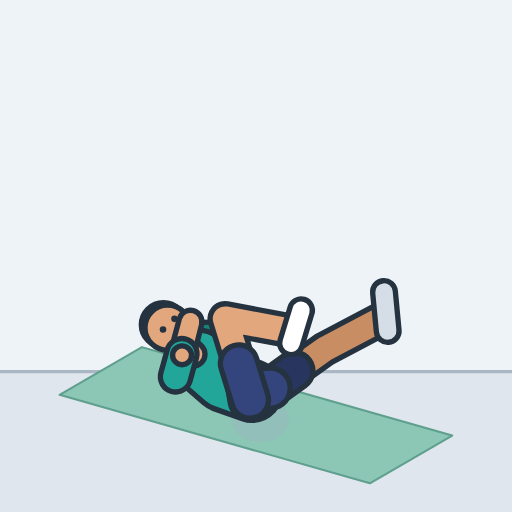
t = 0.00 s
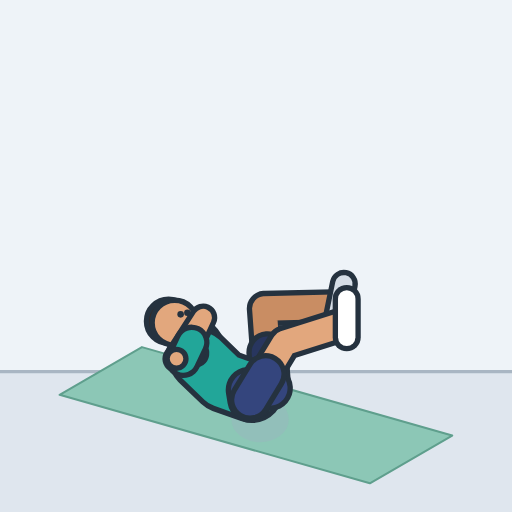
t = 0.40 s
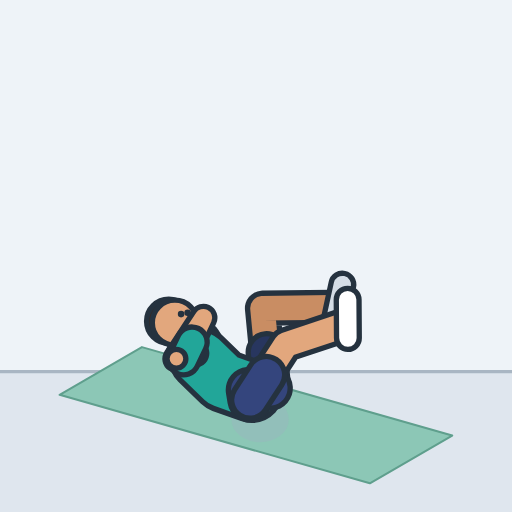
t = 0.79 s
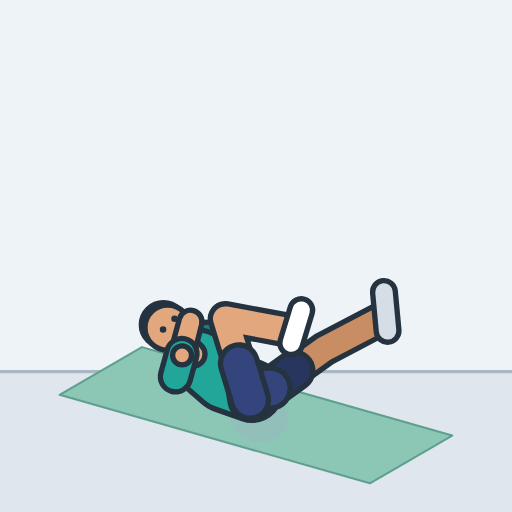
t = 1.21 s
t = 1.60 s: frame unchanged from t = 0.40 s, image omitted
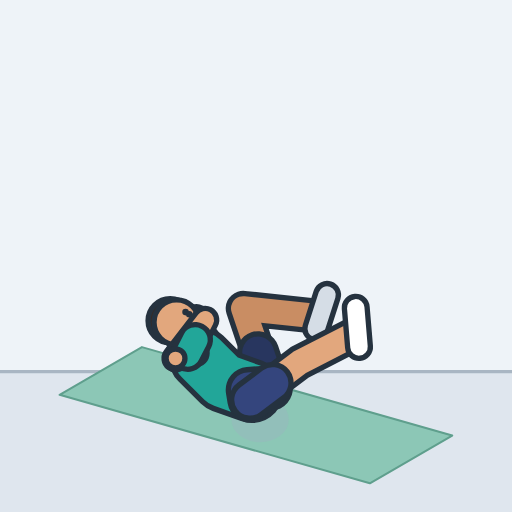
t = 1.84 s

The animated SVG that drew these frames (rendered in a browser with its animation timeline set to each time). Animation: 24 SMIL elements (animate=24); one cycle of 2.40 s, repeats indefinitely.

<svg xmlns="http://www.w3.org/2000/svg" width="260" height="260" viewBox="-127 -204.8 250 250" role="img" aria-label="Bicycle crunch"><style>.s{display:none}@media (prefers-reduced-motion:reduce){.a{display:none}.s{display:inline}}polyline{fill:none;stroke-linecap:round;stroke-linejoin:round}</style><rect x="-127" y="-204.8" width="250" height="250" fill="#eef3f8"/><g class="a"><rect x="-127" y="-23.3" width="250" height="68.5" fill="#dfe6ee"/><line x1="-127" y1="-23.3" x2="123" y2="-23.3" stroke="#a9b6c3" stroke-width="1.6"/><polygon points="-57.7,-35.3 93.8,7.9 53.6,31.2 -97.9,-12" fill="#8cc7b6" stroke="#5f9f8d" stroke-width="1" stroke-linejoin="round"/><ellipse cx="0" cy="0" rx="14" ry="11.1" fill="#9fb0c0" opacity="0.35"></ellipse><defs><polyline id="aarmL" points="-21.2,-40.2 -42.6,-39.4 -37,-32.4"><animate attributeName="points" dur="2.4s" repeatCount="indefinite" values="-21.2,-40.2 -42.6,-39.4 -37,-32.4;-21.2,-40.1 -42.5,-39.5 -37,-32.3;-21.1,-39.9 -42.2,-40 -37.2,-32.1;-21.2,-39.5 -41.6,-40.7 -37.4,-31.9;-21.2,-39 -40.8,-41.6 -37.7,-31.5;-21.3,-38.3 -39.8,-42.7 -38.1,-31.2;-21.6,-37.4 -38.6,-43.9 -38.5,-30.8;-21.9,-36.4 -37.4,-45 -38.9,-30.4;-22.4,-35.2 -36.1,-46.1 -39.3,-30.1;-22.9,-34.1 -34.9,-47.1 -39.7,-29.9;-23.5,-33 -33.8,-47.9 -40,-29.8;-24.1,-32 -32.8,-48.5 -40.3,-29.7;-24.6,-31.2 -32,-49 -40.5,-29.7;-25,-30.5 -31.5,-49.2 -40.6,-29.7;-25.3,-30.1 -31.1,-49.4 -40.7,-29.7;-25.4,-30 -31,-49.5 -40.7,-29.7;-25.3,-30.1 -31.1,-49.4 -40.7,-29.7;-25,-30.5 -31.5,-49.2 -40.6,-29.7;-24.6,-31.2 -32,-49 -40.5,-29.7;-24.1,-32 -32.8,-48.5 -40.3,-29.7;-23.5,-33 -33.8,-47.9 -40,-29.8;-22.9,-34.1 -34.9,-47.1 -39.7,-29.9;-22.4,-35.2 -36.1,-46.1 -39.3,-30.1;-21.9,-36.4 -37.4,-45 -38.9,-30.4;-21.6,-37.4 -38.6,-43.9 -38.5,-30.8;-21.3,-38.3 -39.8,-42.7 -38.1,-31.2;-21.2,-39 -40.8,-41.6 -37.7,-31.5;-21.2,-39.5 -41.6,-40.7 -37.4,-31.9;-21.1,-39.9 -42.2,-40 -37.2,-32.1;-21.2,-40.1 -42.5,-39.5 -37,-32.3;-21.2,-40.2 -42.6,-39.4 -37,-32.4;-21.2,-40.1 -42.5,-39.5 -37,-32.3;-21.1,-39.9 -42.2,-40 -37.2,-32.1;-21.2,-39.5 -41.6,-40.7 -37.4,-31.9;-21.2,-39 -40.8,-41.6 -37.7,-31.5;-21.3,-38.3 -39.8,-42.7 -38.1,-31.2;-21.6,-37.4 -38.6,-43.9 -38.5,-30.8;-21.9,-36.4 -37.4,-45 -38.9,-30.4;-22.4,-35.2 -36.1,-46.1 -39.3,-30.1;-22.9,-34.1 -34.9,-47.1 -39.7,-29.9;-23.5,-33 -33.8,-47.9 -40,-29.8;-24.1,-32 -32.8,-48.5 -40.3,-29.7;-24.6,-31.2 -32,-49 -40.5,-29.7;-25,-30.5 -31.5,-49.2 -40.6,-29.7;-25.3,-30.1 -31.1,-49.4 -40.7,-29.7;-25.4,-30 -31,-49.5 -40.7,-29.7;-25.3,-30.1 -31.1,-49.4 -40.7,-29.7;-25,-30.5 -31.5,-49.2 -40.6,-29.7;-24.6,-31.2 -32,-49 -40.5,-29.7;-24.1,-32 -32.8,-48.5 -40.3,-29.7;-23.5,-33 -33.8,-47.9 -40,-29.8;-22.9,-34.1 -34.9,-47.1 -39.7,-29.9;-22.4,-35.2 -36.1,-46.1 -39.3,-30.1;-21.9,-36.4 -37.4,-45 -38.9,-30.4;-21.6,-37.4 -38.6,-43.9 -38.5,-30.8;-21.3,-38.3 -39.8,-42.7 -38.1,-31.2;-21.2,-39 -40.8,-41.6 -37.7,-31.5;-21.2,-39.5 -41.6,-40.7 -37.4,-31.9;-21.1,-39.9 -42.2,-40 -37.2,-32.1;-21.2,-40.1 -42.5,-39.5 -37,-32.3;-21.2,-40.2 -42.6,-39.4 -37,-32.4"/></polyline><polyline id="asleeveL" points="-21.2,-40.2 -30.2,-39.9"><animate attributeName="points" dur="2.4s" repeatCount="indefinite" values="-21.2,-40.2 -30.2,-39.9;-21.2,-40.1 -30.1,-39.9;-21.1,-39.9 -30,-39.9;-21.2,-39.5 -29.7,-40;-21.2,-39 -29.4,-40.1;-21.3,-38.3 -29.1,-40.1;-21.6,-37.4 -28.7,-40.1;-21.9,-36.4 -28.4,-40;-22.4,-35.2 -28.2,-39.8;-22.9,-34.1 -28,-39.6;-23.5,-33 -27.8,-39.2;-24.1,-32 -27.8,-38.9;-24.6,-31.2 -27.7,-38.6;-25,-30.5 -27.7,-38.4;-25.3,-30.1 -27.7,-38.2;-25.4,-30 -27.7,-38.2;-25.3,-30.1 -27.7,-38.2;-25,-30.5 -27.7,-38.4;-24.6,-31.2 -27.7,-38.6;-24.1,-32 -27.8,-38.9;-23.5,-33 -27.8,-39.2;-22.9,-34.1 -28,-39.6;-22.4,-35.2 -28.2,-39.8;-21.9,-36.4 -28.4,-40;-21.6,-37.4 -28.7,-40.1;-21.3,-38.3 -29.1,-40.1;-21.2,-39 -29.4,-40.1;-21.2,-39.5 -29.7,-40;-21.1,-39.9 -30,-39.9;-21.2,-40.1 -30.1,-39.9;-21.2,-40.2 -30.2,-39.9;-21.2,-40.1 -30.1,-39.9;-21.1,-39.9 -30,-39.9;-21.2,-39.5 -29.7,-40;-21.2,-39 -29.4,-40.1;-21.3,-38.3 -29.1,-40.1;-21.6,-37.4 -28.7,-40.1;-21.9,-36.4 -28.4,-40;-22.4,-35.2 -28.2,-39.8;-22.9,-34.1 -28,-39.6;-23.5,-33 -27.8,-39.2;-24.1,-32 -27.8,-38.9;-24.6,-31.2 -27.7,-38.6;-25,-30.5 -27.7,-38.4;-25.3,-30.1 -27.7,-38.2;-25.4,-30 -27.7,-38.2;-25.3,-30.1 -27.7,-38.2;-25,-30.5 -27.7,-38.4;-24.6,-31.2 -27.7,-38.6;-24.1,-32 -27.8,-38.9;-23.5,-33 -27.8,-39.2;-22.9,-34.1 -28,-39.6;-22.4,-35.2 -28.2,-39.8;-21.9,-36.4 -28.4,-40;-21.6,-37.4 -28.7,-40.1;-21.3,-38.3 -29.1,-40.1;-21.2,-39 -29.4,-40.1;-21.2,-39.5 -29.7,-40;-21.1,-39.9 -30,-39.9;-21.2,-40.1 -30.1,-39.9;-21.2,-40.2 -30.2,-39.9"/></polyline><circle id="ahandL" r="4.6" cx="-37" cy="-32.4"><animate attributeName="cx" dur="2.4s" repeatCount="indefinite" values="-37;-37;-37.2;-37.4;-37.7;-38.1;-38.5;-38.9;-39.3;-39.7;-40;-40.3;-40.5;-40.6;-40.7;-40.7;-40.7;-40.6;-40.5;-40.3;-40;-39.7;-39.3;-38.9;-38.5;-38.1;-37.7;-37.4;-37.2;-37;-37;-37;-37.2;-37.4;-37.7;-38.1;-38.5;-38.9;-39.3;-39.7;-40;-40.3;-40.5;-40.6;-40.7;-40.7;-40.7;-40.6;-40.5;-40.3;-40;-39.7;-39.3;-38.9;-38.5;-38.1;-37.7;-37.4;-37.2;-37;-37"/><animate attributeName="cy" dur="2.4s" repeatCount="indefinite" values="-32.4;-32.3;-32.1;-31.9;-31.5;-31.2;-30.8;-30.4;-30.1;-29.9;-29.8;-29.7;-29.7;-29.7;-29.7;-29.7;-29.7;-29.7;-29.7;-29.7;-29.8;-29.9;-30.1;-30.4;-30.8;-31.2;-31.5;-31.9;-32.1;-32.3;-32.4;-32.3;-32.1;-31.9;-31.5;-31.2;-30.8;-30.4;-30.1;-29.9;-29.8;-29.7;-29.7;-29.7;-29.7;-29.7;-29.7;-29.7;-29.7;-29.7;-29.8;-29.9;-30.1;-30.4;-30.8;-31.2;-31.5;-31.9;-32.1;-32.3;-32.4"/></circle><polyline id="alegL" points="4.9,-15.3 31.3,-34.2 59.5,-49.1"><animate attributeName="points" dur="2.4s" repeatCount="indefinite" values="4.9,-15.3 31.3,-34.2 59.5,-49.1;4.9,-15.3 31,-34.7 59.3,-49.3;4.9,-15.3 30.1,-36 58.6,-50.1;4.9,-15.3 28.4,-38.1 57.5,-51.3;4.9,-15.3 26.1,-40.8 55.9,-52.7;4.9,-15.3 23,-43.8 53.6,-54.1;4.9,-15.3 19.3,-46.7 50.7,-55.3;4.9,-15.3 15.1,-49.5 47.3,-56.1;4.9,-15.3 10.7,-51.7 43.6,-56.3;4.9,-15.3 6.2,-53.3 39.7,-55.9;4.9,-15.3 2.1,-54.2 36,-55;4.9,-15.3 -1.6,-54.6 32.7,-53.8;4.9,-15.3 -4.6,-54.6 30,-52.5;4.9,-15.3 -6.8,-54.4 27.9,-51.3;4.9,-15.3 -8.2,-54.2 26.7,-50.5;4.9,-15.3 -8.6,-54.1 26.3,-50.2;4.9,-15.3 -8.2,-54.2 26.7,-50.5;4.9,-15.3 -6.8,-54.4 27.9,-51.3;4.9,-15.3 -4.6,-54.6 30,-52.5;4.9,-15.3 -1.6,-54.6 32.7,-53.8;4.9,-15.3 2.1,-54.2 36,-55;4.9,-15.3 6.2,-53.3 39.7,-55.9;4.9,-15.3 10.7,-51.7 43.6,-56.3;4.9,-15.3 15.1,-49.5 47.3,-56.1;4.9,-15.3 19.3,-46.7 50.7,-55.3;4.9,-15.3 23,-43.8 53.6,-54.1;4.9,-15.3 26.1,-40.8 55.9,-52.7;4.9,-15.3 28.4,-38.1 57.5,-51.3;4.9,-15.3 30.1,-36 58.6,-50.1;4.9,-15.3 31,-34.7 59.3,-49.3;4.9,-15.3 31.3,-34.2 59.5,-49.1;4.9,-15.3 31,-34.7 59.3,-49.3;4.9,-15.3 30.1,-36 58.6,-50.1;4.9,-15.3 28.4,-38.1 57.5,-51.3;4.9,-15.3 26.1,-40.8 55.9,-52.7;4.9,-15.3 23,-43.8 53.6,-54.1;4.9,-15.3 19.3,-46.7 50.7,-55.3;4.9,-15.3 15.1,-49.5 47.3,-56.1;4.9,-15.3 10.7,-51.7 43.6,-56.3;4.9,-15.3 6.2,-53.3 39.7,-55.9;4.9,-15.3 2.1,-54.2 36,-55;4.9,-15.3 -1.6,-54.6 32.7,-53.8;4.9,-15.3 -4.6,-54.6 30,-52.5;4.9,-15.3 -6.8,-54.4 27.9,-51.3;4.9,-15.3 -8.2,-54.2 26.7,-50.5;4.9,-15.3 -8.6,-54.1 26.3,-50.2;4.9,-15.3 -8.2,-54.2 26.7,-50.5;4.9,-15.3 -6.8,-54.4 27.9,-51.3;4.9,-15.3 -4.6,-54.6 30,-52.5;4.9,-15.3 -1.6,-54.6 32.7,-53.8;4.9,-15.3 2.1,-54.2 36,-55;4.9,-15.3 6.2,-53.3 39.7,-55.9;4.9,-15.3 10.7,-51.7 43.6,-56.3;4.9,-15.3 15.1,-49.5 47.3,-56.1;4.9,-15.3 19.3,-46.7 50.7,-55.3;4.9,-15.3 23,-43.8 53.6,-54.1;4.9,-15.3 26.1,-40.8 55.9,-52.7;4.9,-15.3 28.4,-38.1 57.5,-51.3;4.9,-15.3 30.1,-36 58.6,-50.1;4.9,-15.3 31,-34.7 59.3,-49.3;4.9,-15.3 31.3,-34.2 59.5,-49.1"/></polyline><polyline id="ashortsL" points="4.9,-15.3 16.8,-23.8"><animate attributeName="points" dur="2.4s" repeatCount="indefinite" values="4.9,-15.3 16.8,-23.8;4.9,-15.3 16.6,-24;4.9,-15.3 16.2,-24.6;4.9,-15.3 15.5,-25.5;4.9,-15.3 14.4,-26.7;4.9,-15.3 13,-28.1;4.9,-15.3 11.4,-29.4;4.9,-15.3 9.5,-30.6;4.9,-15.3 7.5,-31.6;4.9,-15.3 5.5,-32.4;4.9,-15.3 3.6,-32.8;4.9,-15.3 2,-33;4.9,-15.3 0.6,-33;4.9,-15.3 -0.4,-32.9;4.9,-15.3 -1,-32.8;4.9,-15.3 -1.2,-32.7;4.9,-15.3 -1,-32.8;4.9,-15.3 -0.4,-32.9;4.9,-15.3 0.6,-33;4.9,-15.3 2,-33;4.9,-15.3 3.6,-32.8;4.9,-15.3 5.5,-32.4;4.9,-15.3 7.5,-31.6;4.9,-15.3 9.5,-30.6;4.9,-15.3 11.4,-29.4;4.9,-15.3 13,-28.1;4.9,-15.3 14.4,-26.7;4.9,-15.3 15.5,-25.5;4.9,-15.3 16.2,-24.6;4.9,-15.3 16.6,-24;4.9,-15.3 16.8,-23.8;4.9,-15.3 16.6,-24;4.9,-15.3 16.2,-24.6;4.9,-15.3 15.5,-25.5;4.9,-15.3 14.4,-26.7;4.9,-15.3 13,-28.1;4.9,-15.3 11.4,-29.4;4.9,-15.3 9.5,-30.6;4.9,-15.3 7.5,-31.6;4.9,-15.3 5.5,-32.4;4.9,-15.3 3.6,-32.8;4.9,-15.3 2,-33;4.9,-15.3 0.6,-33;4.9,-15.3 -0.4,-32.9;4.9,-15.3 -1,-32.8;4.9,-15.3 -1.2,-32.7;4.9,-15.3 -1,-32.8;4.9,-15.3 -0.4,-32.9;4.9,-15.3 0.6,-33;4.9,-15.3 2,-33;4.9,-15.3 3.6,-32.8;4.9,-15.3 5.5,-32.4;4.9,-15.3 7.5,-31.6;4.9,-15.3 9.5,-30.6;4.9,-15.3 11.4,-29.4;4.9,-15.3 13,-28.1;4.9,-15.3 14.4,-26.7;4.9,-15.3 15.5,-25.5;4.9,-15.3 16.2,-24.6;4.9,-15.3 16.6,-24;4.9,-15.3 16.8,-23.8"/></polyline><polyline id="afootL" points="62.3,-43.2 60.5,-62.2"><animate attributeName="points" dur="2.4s" repeatCount="indefinite" values="62.3,-43.2 60.5,-62.2;62.1,-43.4 60.4,-62.4;61.4,-44.2 59.9,-63.2;60.2,-45.3 59.1,-64.2;58.4,-46.6 57.8,-65.5;55.9,-48 55.9,-66.7;52.8,-49.2 53.5,-67.7;49.2,-49.9 50.6,-68.2;45.2,-50.1 47.4,-68.1;41.2,-49.7 44.1,-67.4;37.3,-48.8 40.9,-66.2;33.8,-47.6 38,-64.7;30.9,-46.3 35.6,-63.1;28.7,-45.1 33.8,-61.7;27.4,-44.3 32.7,-60.8;26.9,-44 32.3,-60.5;27.4,-44.3 32.7,-60.8;28.7,-45.1 33.8,-61.7;30.9,-46.3 35.6,-63.1;33.8,-47.6 38,-64.7;37.3,-48.8 40.9,-66.2;41.2,-49.7 44.1,-67.4;45.2,-50.1 47.4,-68.1;49.2,-49.9 50.6,-68.2;52.8,-49.2 53.5,-67.7;55.9,-48 55.9,-66.7;58.4,-46.6 57.8,-65.5;60.2,-45.3 59.1,-64.2;61.4,-44.2 59.9,-63.2;62.1,-43.4 60.4,-62.4;62.3,-43.2 60.5,-62.2;62.1,-43.4 60.4,-62.4;61.4,-44.2 59.9,-63.2;60.2,-45.3 59.1,-64.2;58.4,-46.6 57.8,-65.5;55.9,-48 55.9,-66.7;52.8,-49.2 53.5,-67.7;49.2,-49.9 50.6,-68.2;45.2,-50.1 47.4,-68.1;41.2,-49.7 44.1,-67.4;37.3,-48.8 40.9,-66.2;33.8,-47.6 38,-64.7;30.9,-46.3 35.6,-63.1;28.7,-45.1 33.8,-61.7;27.4,-44.3 32.7,-60.8;26.9,-44 32.3,-60.5;27.4,-44.3 32.7,-60.8;28.7,-45.1 33.8,-61.7;30.9,-46.3 35.6,-63.1;33.8,-47.6 38,-64.7;37.3,-48.8 40.9,-66.2;41.2,-49.7 44.1,-67.4;45.2,-50.1 47.4,-68.1;49.2,-49.9 50.6,-68.2;52.8,-49.2 53.5,-67.7;55.9,-48 55.9,-66.7;58.4,-46.6 57.8,-65.5;60.2,-45.3 59.1,-64.2;61.4,-44.2 59.9,-63.2;62.1,-43.4 60.4,-62.4;62.3,-43.2 60.5,-62.2"/></polyline><polyline id="atorso" points="-4.1,-13.9 -18,-18.9 -29.8,-29.2"><animate attributeName="points" dur="2.4s" repeatCount="indefinite" values="-4.1,-13.9 -18,-18.9 -29.8,-29.2;-4.1,-13.9 -18,-18.9 -29.7,-29.2;-4.1,-13.9 -18,-18.9 -29.7,-29.2;-4.1,-13.9 -18,-18.9 -29.7,-29.3;-4.1,-13.9 -18,-18.9 -29.6,-29.3;-4.1,-13.9 -18,-18.9 -29.5,-29.4;-4.1,-13.9 -18,-18.9 -29.5,-29.4;-4.1,-13.9 -18,-18.9 -29.4,-29.5;-4.1,-13.9 -18,-18.9 -29.3,-29.5;-4.1,-13.9 -18,-18.9 -29.2,-29.6;-4.1,-13.9 -18,-18.9 -29.1,-29.6;-4.1,-13.9 -18,-18.9 -29,-29.6;-4.1,-13.9 -18,-18.9 -29,-29.7;-4.1,-13.9 -18,-18.9 -28.9,-29.7;-4.1,-13.9 -18,-18.9 -28.9,-29.7;-4.1,-13.9 -18,-18.9 -28.9,-29.7;-4.1,-13.9 -18,-18.9 -28.9,-29.7;-4.1,-13.9 -18,-18.9 -28.9,-29.7;-4.1,-13.9 -18,-18.9 -29,-29.7;-4.1,-13.9 -18,-18.9 -29,-29.6;-4.1,-13.9 -18,-18.9 -29.1,-29.6;-4.1,-13.9 -18,-18.9 -29.2,-29.6;-4.1,-13.9 -18,-18.9 -29.3,-29.5;-4.1,-13.9 -18,-18.9 -29.4,-29.5;-4.1,-13.9 -18,-18.9 -29.5,-29.4;-4.1,-13.9 -18,-18.9 -29.5,-29.4;-4.1,-13.9 -18,-18.9 -29.6,-29.3;-4.1,-13.9 -18,-18.9 -29.7,-29.3;-4.1,-13.9 -18,-18.9 -29.7,-29.2;-4.1,-13.9 -18,-18.9 -29.7,-29.2;-4.1,-13.9 -18,-18.9 -29.8,-29.2;-4.1,-13.9 -18,-18.9 -29.7,-29.2;-4.1,-13.9 -18,-18.9 -29.7,-29.2;-4.1,-13.9 -18,-18.9 -29.7,-29.3;-4.1,-13.9 -18,-18.9 -29.6,-29.3;-4.1,-13.9 -18,-18.9 -29.5,-29.4;-4.1,-13.9 -18,-18.9 -29.5,-29.4;-4.1,-13.9 -18,-18.9 -29.4,-29.5;-4.1,-13.9 -18,-18.9 -29.3,-29.5;-4.1,-13.9 -18,-18.9 -29.2,-29.6;-4.1,-13.9 -18,-18.9 -29.1,-29.6;-4.1,-13.9 -18,-18.9 -29,-29.6;-4.1,-13.9 -18,-18.9 -29,-29.7;-4.1,-13.9 -18,-18.9 -28.9,-29.7;-4.1,-13.9 -18,-18.9 -28.9,-29.7;-4.1,-13.9 -18,-18.9 -28.9,-29.7;-4.1,-13.9 -18,-18.9 -28.9,-29.7;-4.1,-13.9 -18,-18.9 -28.9,-29.7;-4.1,-13.9 -18,-18.9 -29,-29.7;-4.1,-13.9 -18,-18.9 -29,-29.6;-4.1,-13.9 -18,-18.9 -29.1,-29.6;-4.1,-13.9 -18,-18.9 -29.2,-29.6;-4.1,-13.9 -18,-18.9 -29.3,-29.5;-4.1,-13.9 -18,-18.9 -29.4,-29.5;-4.1,-13.9 -18,-18.9 -29.5,-29.4;-4.1,-13.9 -18,-18.9 -29.5,-29.4;-4.1,-13.9 -18,-18.9 -29.6,-29.3;-4.1,-13.9 -18,-18.9 -29.7,-29.3;-4.1,-13.9 -18,-18.9 -29.7,-29.2;-4.1,-13.9 -18,-18.9 -29.7,-29.2;-4.1,-13.9 -18,-18.9 -29.8,-29.2"/></polyline><polyline id="apelvis" points="4.9,-15.3 -5.7,-14.5 -4.9,-9.6"></polyline><polyline id="aneck" points="-32.7,-31.8 -39.7,-38.8"><animate attributeName="points" dur="2.4s" repeatCount="indefinite" values="-32.7,-31.8 -39.7,-38.8;-32.7,-31.8 -39.6,-38.8;-32.6,-31.8 -39.5,-38.9;-32.6,-31.8 -39.4,-39;-32.5,-31.9 -39.2,-39.1;-32.4,-32 -39,-39.3;-32.3,-32 -38.7,-39.5;-32.2,-32.1 -38.4,-39.7;-32.1,-32.2 -38.2,-39.8;-32,-32.2 -37.9,-40;-31.9,-32.3 -37.7,-40.1;-31.8,-32.3 -37.4,-40.2;-31.7,-32.3 -37.3,-40.2;-31.7,-32.4 -37.2,-40.3;-31.7,-32.4 -37.1,-40.3;-31.6,-32.4 -37.1,-40.3;-31.7,-32.4 -37.1,-40.3;-31.7,-32.4 -37.2,-40.3;-31.7,-32.3 -37.3,-40.2;-31.8,-32.3 -37.4,-40.2;-31.9,-32.3 -37.7,-40.1;-32,-32.2 -37.9,-40;-32.1,-32.2 -38.2,-39.8;-32.2,-32.1 -38.4,-39.7;-32.3,-32 -38.7,-39.5;-32.4,-32 -39,-39.3;-32.5,-31.9 -39.2,-39.1;-32.6,-31.8 -39.4,-39;-32.6,-31.8 -39.5,-38.9;-32.7,-31.8 -39.6,-38.8;-32.7,-31.8 -39.7,-38.8;-32.7,-31.8 -39.6,-38.8;-32.6,-31.8 -39.5,-38.9;-32.6,-31.8 -39.4,-39;-32.5,-31.9 -39.2,-39.1;-32.4,-32 -39,-39.3;-32.3,-32 -38.7,-39.5;-32.2,-32.1 -38.4,-39.7;-32.1,-32.2 -38.2,-39.8;-32,-32.2 -37.9,-40;-31.9,-32.3 -37.7,-40.1;-31.8,-32.3 -37.4,-40.2;-31.7,-32.3 -37.3,-40.2;-31.7,-32.4 -37.2,-40.3;-31.7,-32.4 -37.1,-40.3;-31.6,-32.4 -37.1,-40.3;-31.7,-32.4 -37.1,-40.3;-31.7,-32.4 -37.2,-40.3;-31.7,-32.3 -37.3,-40.2;-31.8,-32.3 -37.4,-40.2;-31.9,-32.3 -37.7,-40.1;-32,-32.2 -37.9,-40;-32.1,-32.2 -38.2,-39.8;-32.2,-32.1 -38.4,-39.7;-32.3,-32 -38.7,-39.5;-32.4,-32 -39,-39.3;-32.5,-31.9 -39.2,-39.1;-32.6,-31.8 -39.4,-39;-32.6,-31.8 -39.5,-38.9;-32.7,-31.8 -39.6,-38.8;-32.7,-31.8 -39.7,-38.8"/></polyline><circle id="ahair" r="10.8" cx="-47.2" cy="-46.2"><animate attributeName="cx" dur="2.4s" repeatCount="indefinite" values="-47.2;-47.2;-47.1;-46.9;-46.6;-46.3;-46;-45.7;-45.3;-45;-44.7;-44.4;-44.2;-44;-43.9;-43.9;-43.9;-44;-44.2;-44.4;-44.7;-45;-45.3;-45.7;-46;-46.3;-46.6;-46.9;-47.1;-47.2;-47.2;-47.2;-47.1;-46.9;-46.6;-46.3;-46;-45.7;-45.3;-45;-44.7;-44.4;-44.2;-44;-43.9;-43.9;-43.9;-44;-44.2;-44.4;-44.7;-45;-45.3;-45.7;-46;-46.3;-46.6;-46.9;-47.1;-47.2;-47.2"/><animate attributeName="cy" dur="2.4s" repeatCount="indefinite" values="-46.2;-46.3;-46.3;-46.5;-46.7;-46.9;-47.1;-47.3;-47.5;-47.7;-47.9;-48;-48.1;-48.1;-48.2;-48.2;-48.2;-48.1;-48.1;-48;-47.9;-47.7;-47.5;-47.3;-47.1;-46.9;-46.7;-46.5;-46.3;-46.3;-46.2;-46.3;-46.3;-46.5;-46.7;-46.9;-47.1;-47.3;-47.5;-47.7;-47.9;-48;-48.1;-48.1;-48.2;-48.2;-48.2;-48.1;-48.1;-48;-47.9;-47.7;-47.5;-47.3;-47.1;-46.9;-46.7;-46.5;-46.3;-46.3;-46.2"/></circle><circle id="ahead" r="11" cx="-45.2" cy="-44.8"><animate attributeName="cx" dur="2.4s" repeatCount="indefinite" values="-45.2;-45.2;-45;-44.7;-44.4;-44;-43.5;-43.1;-42.6;-42.1;-41.7;-41.4;-41.1;-40.9;-40.8;-40.8;-40.8;-40.9;-41.1;-41.4;-41.7;-42.1;-42.6;-43.1;-43.5;-44;-44.4;-44.7;-45;-45.2;-45.2;-45.2;-45;-44.7;-44.4;-44;-43.5;-43.1;-42.6;-42.1;-41.7;-41.4;-41.1;-40.9;-40.8;-40.8;-40.8;-40.9;-41.1;-41.4;-41.7;-42.1;-42.6;-43.1;-43.5;-44;-44.4;-44.7;-45;-45.2;-45.2"/><animate attributeName="cy" dur="2.4s" repeatCount="indefinite" values="-44.8;-44.9;-45;-45.3;-45.5;-45.9;-46.2;-46.5;-46.8;-47;-47.2;-47.3;-47.4;-47.4;-47.4;-47.4;-47.4;-47.4;-47.4;-47.3;-47.2;-47;-46.8;-46.5;-46.2;-45.9;-45.5;-45.3;-45;-44.9;-44.8;-44.9;-45;-45.3;-45.5;-45.9;-46.2;-46.5;-46.8;-47;-47.2;-47.3;-47.4;-47.4;-47.4;-47.4;-47.4;-47.4;-47.4;-47.3;-47.2;-47;-46.8;-46.5;-46.2;-45.9;-45.5;-45.3;-45;-44.9;-44.8"/></circle><circle id="aeyeR" r="1.6" cx="-47.4" cy="-43.9"><animate attributeName="cx" dur="2.4s" repeatCount="indefinite" values="-47.4;-47.3;-47;-46.4;-45.6;-44.6;-43.5;-42.3;-41;-39.9;-38.8;-37.9;-37.2;-36.7;-36.4;-36.2;-36.4;-36.7;-37.2;-37.9;-38.8;-39.9;-41;-42.3;-43.5;-44.6;-45.6;-46.4;-47;-47.3;-47.4;-47.3;-47;-46.4;-45.6;-44.6;-43.5;-42.3;-41;-39.9;-38.8;-37.9;-37.2;-36.7;-36.4;-36.2;-36.4;-36.7;-37.2;-37.9;-38.8;-39.9;-41;-42.3;-43.5;-44.6;-45.6;-46.4;-47;-47.3;-47.4"/><animate attributeName="cy" dur="2.4s" repeatCount="indefinite" values="-43.9;-44;-44.4;-45;-45.9;-46.9;-47.9;-48.9;-49.9;-50.7;-51.3;-51.8;-52.1;-52.3;-52.4;-52.4;-52.4;-52.3;-52.1;-51.8;-51.3;-50.7;-49.9;-48.9;-47.9;-46.9;-45.9;-45;-44.4;-44;-43.9;-44;-44.4;-45;-45.9;-46.9;-47.9;-48.9;-49.9;-50.7;-51.3;-51.8;-52.1;-52.3;-52.4;-52.4;-52.4;-52.3;-52.1;-51.8;-51.3;-50.7;-49.9;-48.9;-47.9;-46.9;-45.9;-45;-44.4;-44;-43.9"/></circle><circle id="aeyeL" r="1.6" cx="-41.8" cy="-49.1"><animate attributeName="cx" dur="2.4s" repeatCount="indefinite" values="-41.8;-41.7;-41.4;-40.8;-40.1;-39.3;-38.4;-37.5;-36.7;-36.1;-35.5;-35.1;-34.9;-34.7;-34.6;-34.6;-34.6;-34.7;-34.9;-35.1;-35.5;-36.1;-36.7;-37.5;-38.4;-39.3;-40.1;-40.8;-41.4;-41.7;-41.8;-41.7;-41.4;-40.8;-40.1;-39.3;-38.4;-37.5;-36.7;-36.1;-35.5;-35.1;-34.9;-34.7;-34.6;-34.6;-34.6;-34.7;-34.9;-35.1;-35.5;-36.1;-36.7;-37.5;-38.4;-39.3;-40.1;-40.8;-41.4;-41.7;-41.8"/><animate attributeName="cy" dur="2.4s" repeatCount="indefinite" values="-49.1;-49.2;-49.5;-50;-50.5;-51.1;-51.6;-51.9;-52.2;-52.2;-52.1;-51.9;-51.7;-51.5;-51.4;-51.3;-51.4;-51.5;-51.7;-51.9;-52.1;-52.2;-52.2;-51.9;-51.6;-51.1;-50.5;-50;-49.5;-49.2;-49.1;-49.2;-49.5;-50;-50.5;-51.1;-51.6;-51.9;-52.2;-52.2;-52.1;-51.9;-51.7;-51.5;-51.4;-51.3;-51.4;-51.5;-51.7;-51.9;-52.1;-52.2;-52.2;-51.9;-51.6;-51.1;-50.5;-50;-49.5;-49.2;-49.1"/></circle><polyline id="alegR" points="-4.9,-9.6 -17.1,-49.2 14.5,-43.3"><animate attributeName="points" dur="2.4s" repeatCount="indefinite" values="-4.9,-9.6 -17.1,-49.2 14.5,-43.3;-4.9,-9.6 -16.7,-49.2 14.9,-43.6;-4.9,-9.6 -15.5,-49.4 16.1,-44.4;-4.9,-9.6 -13.5,-49.4 17.9,-45.5;-4.9,-9.6 -10.8,-49.3 20.5,-46.7;-4.9,-9.6 -7.4,-48.7 23.5,-47.8;-4.9,-9.6 -3.6,-47.5 27,-48.5;-4.9,-9.6 0.5,-45.7 30.6,-48.8;-4.9,-9.6 4.6,-43.3 34.1,-48.4;-4.9,-9.6 8.4,-40.4 37.3,-47.5;-4.9,-9.6 11.9,-37.3 40.1,-46.2;-4.9,-9.6 14.7,-34.2 42.3,-44.8;-4.9,-9.6 16.9,-31.5 43.9,-43.4;-4.9,-9.6 18.5,-29.3 45,-42.2;-4.9,-9.6 19.4,-27.9 45.7,-41.4;-4.9,-9.6 19.7,-27.5 45.9,-41.2;-4.9,-9.6 19.4,-27.9 45.7,-41.4;-4.9,-9.6 18.5,-29.3 45,-42.2;-4.9,-9.6 16.9,-31.5 43.9,-43.4;-4.9,-9.6 14.7,-34.2 42.3,-44.8;-4.9,-9.6 11.9,-37.3 40.1,-46.2;-4.9,-9.6 8.4,-40.4 37.3,-47.5;-4.9,-9.6 4.6,-43.3 34.1,-48.4;-4.9,-9.6 0.5,-45.7 30.6,-48.8;-4.9,-9.6 -3.6,-47.5 27,-48.5;-4.9,-9.6 -7.4,-48.7 23.5,-47.8;-4.9,-9.6 -10.8,-49.3 20.5,-46.7;-4.9,-9.6 -13.5,-49.4 17.9,-45.5;-4.9,-9.6 -15.5,-49.4 16.1,-44.4;-4.9,-9.6 -16.7,-49.2 14.9,-43.6;-4.9,-9.6 -17.1,-49.2 14.5,-43.3;-4.9,-9.6 -16.7,-49.2 14.9,-43.6;-4.9,-9.6 -15.5,-49.4 16.1,-44.4;-4.9,-9.6 -13.5,-49.4 17.9,-45.5;-4.9,-9.6 -10.8,-49.3 20.5,-46.7;-4.9,-9.6 -7.4,-48.7 23.5,-47.8;-4.9,-9.6 -3.6,-47.5 27,-48.5;-4.9,-9.6 0.5,-45.7 30.6,-48.8;-4.9,-9.6 4.6,-43.3 34.1,-48.4;-4.9,-9.6 8.4,-40.4 37.3,-47.5;-4.9,-9.6 11.9,-37.3 40.1,-46.2;-4.9,-9.6 14.7,-34.2 42.3,-44.8;-4.9,-9.6 16.9,-31.5 43.9,-43.4;-4.9,-9.6 18.5,-29.3 45,-42.2;-4.9,-9.6 19.4,-27.9 45.7,-41.4;-4.9,-9.6 19.7,-27.5 45.9,-41.2;-4.9,-9.6 19.4,-27.9 45.7,-41.4;-4.9,-9.6 18.5,-29.3 45,-42.2;-4.9,-9.6 16.9,-31.5 43.9,-43.4;-4.9,-9.6 14.7,-34.2 42.3,-44.8;-4.9,-9.6 11.9,-37.3 40.1,-46.2;-4.9,-9.6 8.4,-40.4 37.3,-47.5;-4.9,-9.6 4.6,-43.3 34.1,-48.4;-4.9,-9.6 0.5,-45.7 30.6,-48.8;-4.9,-9.6 -3.6,-47.5 27,-48.5;-4.9,-9.6 -7.4,-48.7 23.5,-47.8;-4.9,-9.6 -10.8,-49.3 20.5,-46.7;-4.9,-9.6 -13.5,-49.4 17.9,-45.5;-4.9,-9.6 -15.5,-49.4 16.1,-44.4;-4.9,-9.6 -16.7,-49.2 14.9,-43.6;-4.9,-9.6 -17.1,-49.2 14.5,-43.3"/></polyline><polyline id="ashortsR" points="-4.9,-9.6 -10.4,-27.4"><animate attributeName="points" dur="2.4s" repeatCount="indefinite" values="-4.9,-9.6 -10.4,-27.4;-4.9,-9.6 -10.2,-27.4;-4.9,-9.6 -9.7,-27.5;-4.9,-9.6 -8.8,-27.5;-4.9,-9.6 -7.5,-27.4;-4.9,-9.6 -6,-27.2;-4.9,-9.6 -4.3,-26.7;-4.9,-9.6 -2.5,-25.9;-4.9,-9.6 -0.6,-24.8;-4.9,-9.6 1.1,-23.5;-4.9,-9.6 2.7,-22.1;-4.9,-9.6 3.9,-20.7;-4.9,-9.6 4.9,-19.4;-4.9,-9.6 5.6,-18.5;-4.9,-9.6 6.1,-17.8;-4.9,-9.6 6.2,-17.6;-4.9,-9.6 6.1,-17.8;-4.9,-9.6 5.6,-18.5;-4.9,-9.6 4.9,-19.4;-4.9,-9.6 3.9,-20.7;-4.9,-9.6 2.7,-22.1;-4.9,-9.6 1.1,-23.5;-4.9,-9.6 -0.6,-24.8;-4.9,-9.6 -2.5,-25.9;-4.9,-9.6 -4.3,-26.7;-4.9,-9.6 -6,-27.2;-4.9,-9.6 -7.5,-27.4;-4.9,-9.6 -8.8,-27.5;-4.9,-9.6 -9.7,-27.5;-4.9,-9.6 -10.2,-27.4;-4.9,-9.6 -10.4,-27.4;-4.9,-9.6 -10.2,-27.4;-4.9,-9.6 -9.7,-27.5;-4.9,-9.6 -8.8,-27.5;-4.9,-9.6 -7.5,-27.4;-4.9,-9.6 -6,-27.2;-4.9,-9.6 -4.3,-26.7;-4.9,-9.6 -2.5,-25.9;-4.9,-9.6 -0.6,-24.8;-4.9,-9.6 1.1,-23.5;-4.9,-9.6 2.7,-22.1;-4.9,-9.6 3.9,-20.7;-4.9,-9.6 4.9,-19.4;-4.9,-9.6 5.6,-18.5;-4.9,-9.6 6.1,-17.8;-4.9,-9.6 6.2,-17.6;-4.9,-9.6 6.1,-17.8;-4.9,-9.6 5.6,-18.5;-4.9,-9.6 4.9,-19.4;-4.9,-9.6 3.9,-20.7;-4.9,-9.6 2.7,-22.1;-4.9,-9.6 1.1,-23.5;-4.9,-9.6 -0.6,-24.8;-4.9,-9.6 -2.5,-25.9;-4.9,-9.6 -4.3,-26.7;-4.9,-9.6 -6,-27.2;-4.9,-9.6 -7.5,-27.4;-4.9,-9.6 -8.8,-27.5;-4.9,-9.6 -9.7,-27.5;-4.9,-9.6 -10.2,-27.4;-4.9,-9.6 -10.4,-27.4"/></polyline><polyline id="afootR" points="15.1,-37.2 20,-53.3"><animate attributeName="points" dur="2.4s" repeatCount="indefinite" values="15.1,-37.2 20,-53.3;15.5,-37.4 20.4,-53.6;16.7,-38.2 21.4,-54.5;18.7,-39.2 23,-55.8;21.4,-40.5 25.3,-57.3;24.7,-41.5 28,-58.7;28.3,-42.3 31,-59.8;32.1,-42.5 34.1,-60.4;35.9,-42.2 37.2,-60.4;39.3,-41.3 39.9,-59.8;42.3,-40.1 42.3,-58.8;44.6,-38.7 44.1,-57.5;46.4,-37.3 45.4,-56.3;47.6,-36.1 46.2,-55.2;48.3,-35.4 46.7,-54.5;48.5,-35.1 46.8,-54.2;48.3,-35.4 46.7,-54.5;47.6,-36.1 46.2,-55.2;46.4,-37.3 45.4,-56.3;44.6,-38.7 44.1,-57.5;42.3,-40.1 42.3,-58.8;39.3,-41.3 39.9,-59.8;35.9,-42.2 37.2,-60.4;32.1,-42.5 34.1,-60.4;28.3,-42.3 31,-59.8;24.7,-41.5 28,-58.7;21.4,-40.5 25.3,-57.3;18.7,-39.2 23,-55.8;16.7,-38.2 21.4,-54.5;15.5,-37.4 20.4,-53.6;15.1,-37.2 20,-53.3;15.5,-37.4 20.4,-53.6;16.7,-38.2 21.4,-54.5;18.7,-39.2 23,-55.8;21.4,-40.5 25.3,-57.3;24.7,-41.5 28,-58.7;28.3,-42.3 31,-59.8;32.1,-42.5 34.1,-60.4;35.9,-42.2 37.2,-60.4;39.3,-41.3 39.9,-59.8;42.3,-40.1 42.3,-58.8;44.6,-38.7 44.1,-57.5;46.4,-37.3 45.4,-56.3;47.6,-36.1 46.2,-55.2;48.3,-35.4 46.7,-54.5;48.5,-35.1 46.8,-54.2;48.3,-35.4 46.7,-54.5;47.6,-36.1 46.2,-55.2;46.4,-37.3 45.4,-56.3;44.6,-38.7 44.1,-57.5;42.3,-40.1 42.3,-58.8;39.3,-41.3 39.9,-59.8;35.9,-42.2 37.2,-60.4;32.1,-42.5 34.1,-60.4;28.3,-42.3 31,-59.8;24.7,-41.5 28,-58.7;21.4,-40.5 25.3,-57.3;18.7,-39.2 23,-55.8;16.7,-38.2 21.4,-54.5;15.5,-37.4 20.4,-53.6;15.1,-37.2 20,-53.3"/></polyline><polyline id="aarmR" points="-41.3,-20.8 -34,-47.7 -38.1,-31.3"><animate attributeName="points" dur="2.4s" repeatCount="indefinite" values="-41.3,-20.8 -34,-47.7 -38.1,-31.3;-41.3,-20.9 -33.9,-47.8 -38.1,-31.2;-41.2,-21.1 -33.6,-48 -38.3,-31.1;-41.1,-21.6 -33,-48.4 -38.5,-30.9;-40.9,-22.2 -32.3,-48.8 -38.8,-30.6;-40.6,-23 -31.5,-49.2 -39.1,-30.3;-40.2,-24 -30.7,-49.6 -39.5,-30;-39.7,-25.2 -29.8,-49.8 -39.9,-29.8;-39,-26.4 -29,-49.9 -40.2,-29.6;-38.3,-27.7 -28.4,-49.8 -40.6,-29.6;-37.5,-28.9 -27.8,-49.7 -40.8,-29.6;-36.8,-30 -27.4,-49.4 -41,-29.6;-36.1,-30.9 -27.1,-49.1 -41.1,-29.7;-35.6,-31.5 -26.9,-48.8 -41.2,-29.8;-35.3,-31.9 -26.8,-48.6 -41.3,-29.8;-35.2,-32.1 -26.8,-48.6 -41.3,-29.9;-35.3,-31.9 -26.8,-48.6 -41.3,-29.8;-35.6,-31.5 -26.9,-48.8 -41.2,-29.8;-36.1,-30.9 -27.1,-49.1 -41.1,-29.7;-36.8,-30 -27.4,-49.4 -41,-29.6;-37.5,-28.9 -27.8,-49.7 -40.8,-29.6;-38.3,-27.7 -28.4,-49.8 -40.6,-29.6;-39,-26.4 -29,-49.9 -40.2,-29.6;-39.7,-25.2 -29.8,-49.8 -39.9,-29.8;-40.2,-24 -30.7,-49.6 -39.5,-30;-40.6,-23 -31.5,-49.2 -39.1,-30.3;-40.9,-22.2 -32.3,-48.8 -38.8,-30.6;-41.1,-21.6 -33,-48.4 -38.5,-30.9;-41.2,-21.1 -33.6,-48 -38.3,-31.1;-41.3,-20.9 -33.9,-47.8 -38.1,-31.2;-41.3,-20.8 -34,-47.7 -38.1,-31.3;-41.3,-20.9 -33.9,-47.8 -38.1,-31.2;-41.2,-21.1 -33.6,-48 -38.3,-31.1;-41.1,-21.6 -33,-48.4 -38.5,-30.9;-40.9,-22.2 -32.3,-48.8 -38.8,-30.6;-40.6,-23 -31.5,-49.2 -39.1,-30.3;-40.2,-24 -30.7,-49.6 -39.5,-30;-39.7,-25.2 -29.8,-49.8 -39.9,-29.8;-39,-26.4 -29,-49.9 -40.2,-29.6;-38.3,-27.7 -28.4,-49.8 -40.6,-29.6;-37.5,-28.9 -27.8,-49.7 -40.8,-29.6;-36.8,-30 -27.4,-49.4 -41,-29.6;-36.1,-30.9 -27.1,-49.1 -41.1,-29.7;-35.6,-31.5 -26.9,-48.8 -41.2,-29.8;-35.3,-31.9 -26.8,-48.6 -41.3,-29.8;-35.2,-32.1 -26.8,-48.6 -41.3,-29.9;-35.3,-31.9 -26.8,-48.6 -41.3,-29.8;-35.6,-31.5 -26.9,-48.8 -41.2,-29.8;-36.1,-30.9 -27.1,-49.1 -41.1,-29.7;-36.8,-30 -27.4,-49.4 -41,-29.6;-37.5,-28.9 -27.8,-49.7 -40.8,-29.6;-38.3,-27.7 -28.4,-49.8 -40.6,-29.6;-39,-26.4 -29,-49.9 -40.2,-29.6;-39.7,-25.2 -29.8,-49.8 -39.9,-29.8;-40.2,-24 -30.7,-49.6 -39.5,-30;-40.6,-23 -31.5,-49.2 -39.1,-30.3;-40.9,-22.2 -32.3,-48.8 -38.8,-30.6;-41.1,-21.6 -33,-48.4 -38.5,-30.9;-41.2,-21.1 -33.6,-48 -38.3,-31.1;-41.3,-20.9 -33.9,-47.8 -38.1,-31.2;-41.3,-20.8 -34,-47.7 -38.1,-31.3"/></polyline><polyline id="asleeveR" points="-41.3,-20.8 -38.2,-32.1"><animate attributeName="points" dur="2.4s" repeatCount="indefinite" values="-41.3,-20.8 -38.2,-32.1;-41.3,-20.9 -38.2,-32.2;-41.2,-21.1 -38,-32.4;-41.1,-21.6 -37.7,-32.8;-40.9,-22.2 -37.3,-33.4;-40.6,-23 -36.8,-34;-40.2,-24 -36.2,-34.8;-39.7,-25.2 -35.5,-35.5;-39,-26.4 -34.8,-36.3;-38.3,-27.7 -34.1,-37;-37.5,-28.9 -33.4,-37.6;-36.8,-30 -32.8,-38.1;-36.1,-30.9 -32.3,-38.5;-35.6,-31.5 -32,-38.8;-35.3,-31.9 -31.7,-38.9;-35.2,-32.1 -31.7,-39;-35.3,-31.9 -31.7,-38.9;-35.6,-31.5 -32,-38.8;-36.1,-30.9 -32.3,-38.5;-36.8,-30 -32.8,-38.1;-37.5,-28.9 -33.4,-37.6;-38.3,-27.7 -34.1,-37;-39,-26.4 -34.8,-36.3;-39.7,-25.2 -35.5,-35.5;-40.2,-24 -36.2,-34.8;-40.6,-23 -36.8,-34;-40.9,-22.2 -37.3,-33.4;-41.1,-21.6 -37.7,-32.8;-41.2,-21.1 -38,-32.4;-41.3,-20.9 -38.2,-32.2;-41.3,-20.8 -38.2,-32.1;-41.3,-20.9 -38.2,-32.2;-41.2,-21.1 -38,-32.4;-41.1,-21.6 -37.7,-32.8;-40.9,-22.2 -37.3,-33.4;-40.6,-23 -36.8,-34;-40.2,-24 -36.2,-34.8;-39.7,-25.2 -35.5,-35.5;-39,-26.4 -34.8,-36.3;-38.3,-27.7 -34.1,-37;-37.5,-28.9 -33.4,-37.6;-36.8,-30 -32.8,-38.1;-36.1,-30.9 -32.3,-38.5;-35.6,-31.5 -32,-38.8;-35.3,-31.9 -31.7,-38.9;-35.2,-32.1 -31.7,-39;-35.3,-31.9 -31.7,-38.9;-35.6,-31.5 -32,-38.8;-36.1,-30.9 -32.3,-38.5;-36.8,-30 -32.8,-38.1;-37.5,-28.9 -33.4,-37.6;-38.3,-27.7 -34.1,-37;-39,-26.4 -34.8,-36.3;-39.7,-25.2 -35.5,-35.5;-40.2,-24 -36.2,-34.8;-40.6,-23 -36.8,-34;-40.9,-22.2 -37.3,-33.4;-41.1,-21.6 -37.7,-32.8;-41.2,-21.1 -38,-32.4;-41.3,-20.9 -38.2,-32.2;-41.3,-20.8 -38.2,-32.1"/></polyline><circle id="ahandR" r="4.6" cx="-38.1" cy="-31.3"><animate attributeName="cx" dur="2.4s" repeatCount="indefinite" values="-38.1;-38.1;-38.3;-38.5;-38.8;-39.1;-39.5;-39.9;-40.2;-40.6;-40.8;-41;-41.1;-41.2;-41.3;-41.3;-41.3;-41.2;-41.1;-41;-40.8;-40.6;-40.2;-39.9;-39.5;-39.1;-38.8;-38.5;-38.3;-38.1;-38.1;-38.1;-38.3;-38.5;-38.8;-39.1;-39.5;-39.9;-40.2;-40.6;-40.8;-41;-41.1;-41.2;-41.3;-41.3;-41.3;-41.2;-41.1;-41;-40.8;-40.6;-40.2;-39.9;-39.5;-39.1;-38.8;-38.5;-38.3;-38.1;-38.1"/><animate attributeName="cy" dur="2.4s" repeatCount="indefinite" values="-31.3;-31.2;-31.1;-30.9;-30.6;-30.3;-30;-29.8;-29.6;-29.6;-29.6;-29.6;-29.7;-29.8;-29.8;-29.9;-29.8;-29.8;-29.7;-29.6;-29.6;-29.6;-29.6;-29.8;-30;-30.3;-30.6;-30.9;-31.1;-31.2;-31.3;-31.2;-31.1;-30.9;-30.6;-30.3;-30;-29.8;-29.6;-29.6;-29.6;-29.6;-29.7;-29.8;-29.8;-29.9;-29.8;-29.8;-29.7;-29.6;-29.6;-29.6;-29.6;-29.8;-30;-30.3;-30.6;-30.9;-31.1;-31.2;-31.3"/></circle></defs><use href="#aarmL" stroke="#25323f" stroke-width="13.8"/><use href="#aarmL" stroke="#c98d63" stroke-width="8.6"/><use href="#asleeveL" stroke="#25323f" stroke-width="17.4"/><use href="#asleeveL" stroke="#188278" stroke-width="12.2"/><use href="#ahandL" fill="#c98d63" stroke="#25323f" stroke-width="2.6"/><use href="#alegL" stroke="#25323f" stroke-width="17.2"/><use href="#alegL" stroke="#c98d63" stroke-width="12"/><use href="#ashortsL" stroke="#25323f" stroke-width="20.6"/><use href="#ashortsL" stroke="#28365f" stroke-width="15.4"/><use href="#afootL" stroke="#25323f" stroke-width="13.7"/><use href="#afootL" stroke="#d5dde6" stroke-width="8.5"/><use href="#atorso" stroke="#25323f" stroke-width="31.3"/><use href="#atorso" stroke="#22a699" stroke-width="26.1"/><use href="#apelvis" stroke="#25323f" stroke-width="22.2"/><use href="#apelvis" stroke="#34457d" stroke-width="17"/><use href="#aneck" stroke="#25323f" stroke-width="14.2"/><use href="#aneck" stroke="#e2a77d" stroke-width="9"/><use href="#ahair" fill="#3a2a22" stroke="#25323f" stroke-width="2.6"/><use href="#ahead" fill="#e2a77d" stroke="#25323f" stroke-width="2.6"/><use href="#aeyeR" fill="#25323f"/><use href="#aeyeL" fill="#25323f"/><use href="#alegR" stroke="#25323f" stroke-width="17.2"/><use href="#alegR" stroke="#e2a77d" stroke-width="12"/><use href="#ashortsR" stroke="#25323f" stroke-width="20.6"/><use href="#ashortsR" stroke="#34457d" stroke-width="15.4"/><use href="#afootR" stroke="#25323f" stroke-width="13.7"/><use href="#afootR" stroke="#ffffff" stroke-width="8.5"/><use href="#aarmR" stroke="#25323f" stroke-width="13.8"/><use href="#aarmR" stroke="#e2a77d" stroke-width="8.6"/><use href="#asleeveR" stroke="#25323f" stroke-width="17.4"/><use href="#asleeveR" stroke="#22a699" stroke-width="12.2"/><use href="#ahandR" fill="#e2a77d" stroke="#25323f" stroke-width="2.6"/></g><g class="s"><rect x="-127" y="-23.3" width="250" height="68.5" fill="#dfe6ee"/><line x1="-127" y1="-23.3" x2="123" y2="-23.3" stroke="#a9b6c3" stroke-width="1.6"/><polygon points="-57.7,-35.3 93.8,7.9 53.6,31.2 -97.9,-12" fill="#8cc7b6" stroke="#5f9f8d" stroke-width="1" stroke-linejoin="round"/><ellipse cx="0" cy="0" rx="14" ry="11.1" fill="#9fb0c0" opacity="0.35"></ellipse><defs><polyline id="sarmL" points="-21.2,-40.2 -42.6,-39.4 -37,-32.4"></polyline><polyline id="ssleeveL" points="-21.2,-40.2 -30.2,-39.9"></polyline><circle id="shandL" r="4.6" cx="-37" cy="-32.4"></circle><polyline id="slegL" points="4.9,-15.3 31.3,-34.2 59.5,-49.1"></polyline><polyline id="sshortsL" points="4.9,-15.3 16.8,-23.8"></polyline><polyline id="sfootL" points="62.3,-43.2 60.5,-62.2"></polyline><polyline id="storso" points="-4.1,-13.9 -18,-18.9 -29.8,-29.2"></polyline><polyline id="spelvis" points="4.9,-15.3 -5.7,-14.5 -4.9,-9.6"></polyline><polyline id="sneck" points="-32.7,-31.8 -39.7,-38.8"></polyline><circle id="shair" r="10.8" cx="-47.2" cy="-46.2"></circle><circle id="shead" r="11" cx="-45.2" cy="-44.8"></circle><circle id="seyeR" r="1.6" cx="-47.4" cy="-43.9"></circle><circle id="seyeL" r="1.6" cx="-41.8" cy="-49.1"></circle><polyline id="slegR" points="-4.9,-9.6 -17.1,-49.2 14.5,-43.3"></polyline><polyline id="sshortsR" points="-4.9,-9.6 -10.4,-27.4"></polyline><polyline id="sfootR" points="15.1,-37.2 20,-53.3"></polyline><polyline id="sarmR" points="-41.3,-20.8 -34,-47.7 -38.1,-31.3"></polyline><polyline id="ssleeveR" points="-41.3,-20.8 -38.2,-32.1"></polyline><circle id="shandR" r="4.6" cx="-38.1" cy="-31.3"></circle></defs><use href="#sarmL" stroke="#25323f" stroke-width="13.8"/><use href="#sarmL" stroke="#c98d63" stroke-width="8.6"/><use href="#ssleeveL" stroke="#25323f" stroke-width="17.4"/><use href="#ssleeveL" stroke="#188278" stroke-width="12.2"/><use href="#shandL" fill="#c98d63" stroke="#25323f" stroke-width="2.6"/><use href="#slegL" stroke="#25323f" stroke-width="17.2"/><use href="#slegL" stroke="#c98d63" stroke-width="12"/><use href="#sshortsL" stroke="#25323f" stroke-width="20.6"/><use href="#sshortsL" stroke="#28365f" stroke-width="15.4"/><use href="#sfootL" stroke="#25323f" stroke-width="13.7"/><use href="#sfootL" stroke="#d5dde6" stroke-width="8.5"/><use href="#storso" stroke="#25323f" stroke-width="31.3"/><use href="#storso" stroke="#22a699" stroke-width="26.1"/><use href="#spelvis" stroke="#25323f" stroke-width="22.2"/><use href="#spelvis" stroke="#34457d" stroke-width="17"/><use href="#sneck" stroke="#25323f" stroke-width="14.2"/><use href="#sneck" stroke="#e2a77d" stroke-width="9"/><use href="#shair" fill="#3a2a22" stroke="#25323f" stroke-width="2.6"/><use href="#shead" fill="#e2a77d" stroke="#25323f" stroke-width="2.6"/><use href="#seyeR" fill="#25323f"/><use href="#seyeL" fill="#25323f"/><use href="#slegR" stroke="#25323f" stroke-width="17.2"/><use href="#slegR" stroke="#e2a77d" stroke-width="12"/><use href="#sshortsR" stroke="#25323f" stroke-width="20.6"/><use href="#sshortsR" stroke="#34457d" stroke-width="15.4"/><use href="#sfootR" stroke="#25323f" stroke-width="13.7"/><use href="#sfootR" stroke="#ffffff" stroke-width="8.5"/><use href="#sarmR" stroke="#25323f" stroke-width="13.8"/><use href="#sarmR" stroke="#e2a77d" stroke-width="8.6"/><use href="#ssleeveR" stroke="#25323f" stroke-width="17.4"/><use href="#ssleeveR" stroke="#22a699" stroke-width="12.2"/><use href="#shandR" fill="#e2a77d" stroke="#25323f" stroke-width="2.6"/></g></svg>
